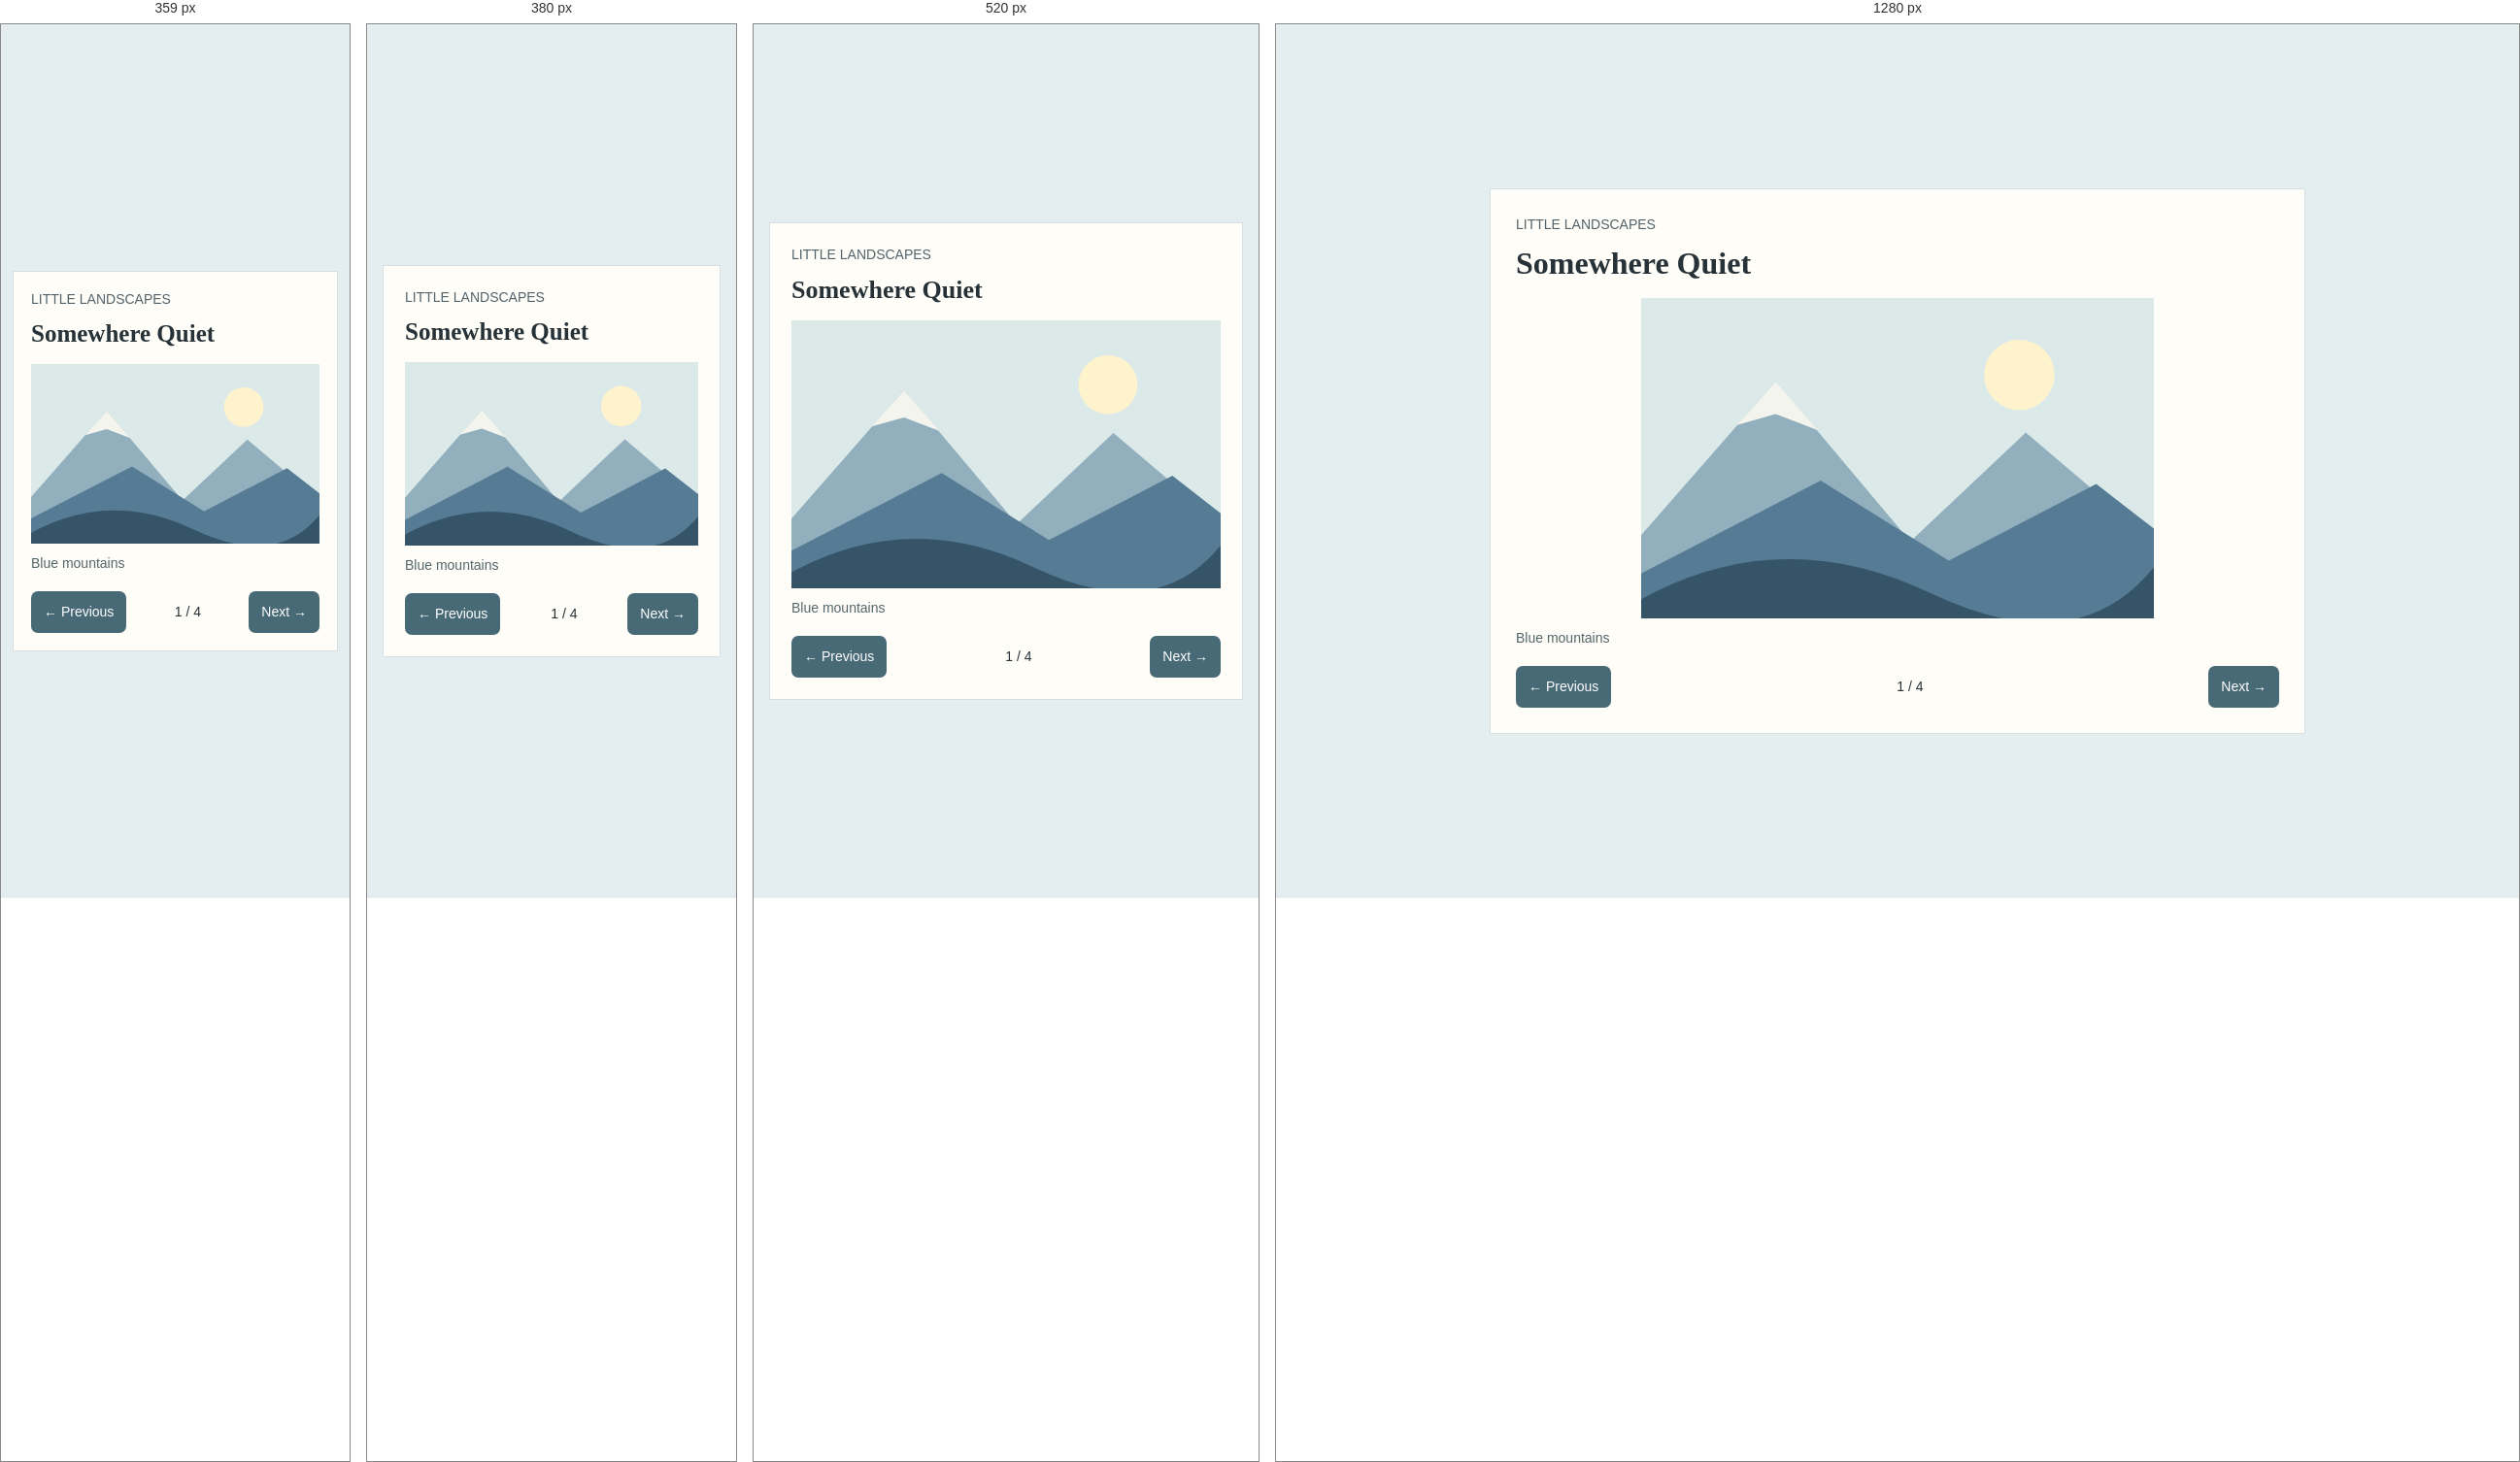
Rendered at 359 px, 380 px, 520 px and 1280 px, left to right.

<!-- file: index.html -->
<!doctype html>

<html lang="en">
    <head>
        <meta charset="utf-8" />
        <meta content="width=device-width, initial-scale=1.0" name="viewport" />
        <title>Little landscapes</title>
        <link href="style.css" rel="stylesheet" />
        <script defer="" src="script.js"></script>
    </head>
    <body>
        <main>
            <header class="project-heading">
                <p class="muted">LITTLE LANDSCAPES</p>
                <h1>Somewhere Quiet</h1>
            </header>

            <figure>
                <img
                    alt="Layered blue mountains beneath a pale sun"
                    id="image"
                    src="mountains.svg"
                />
                <figcaption id="caption">Blue mountains</figcaption>
            </figure>
            <div class="controls">
                <button aria-label="Previous image" id="previous">← Previous</button>
                <span id="position" role="status">1 / 4</span>
                <button aria-label="Next image" id="next">Next →</button>
            </div>
        </main>
    </body>
</html>


/* @media block from style.css */
@media (max-width: 400px) {
    body {
        padding: 20px 12px;
    }

    main {
        padding: 20px;
    }
}

/* @media block from style.css */
@media (max-width: 640px) {
    body {
        padding: 16px;
    }
    main {
        padding: 22px;
    }
    .project-heading {
        margin-bottom: 18px;
    }
    .split {
        grid-template-columns: 1fr;
        gap: 20px;
    }
    .result-panel {
        padding: 18px;
    }
}

/* @media block from style.css */
@media (max-width: 360px) {
    body {
        padding: 12px;
    }
    main {
        padding: 18px;
    }
}

/* @media block from style.css */
@media (max-width: 640px) {
    img {
        height: auto;
        aspect-ratio: 8 / 5;
    }
}

/* @media block from style.css */
@media (max-width: 640px) {
    img {
        aspect-ratio: 8 / 5;
    }
}